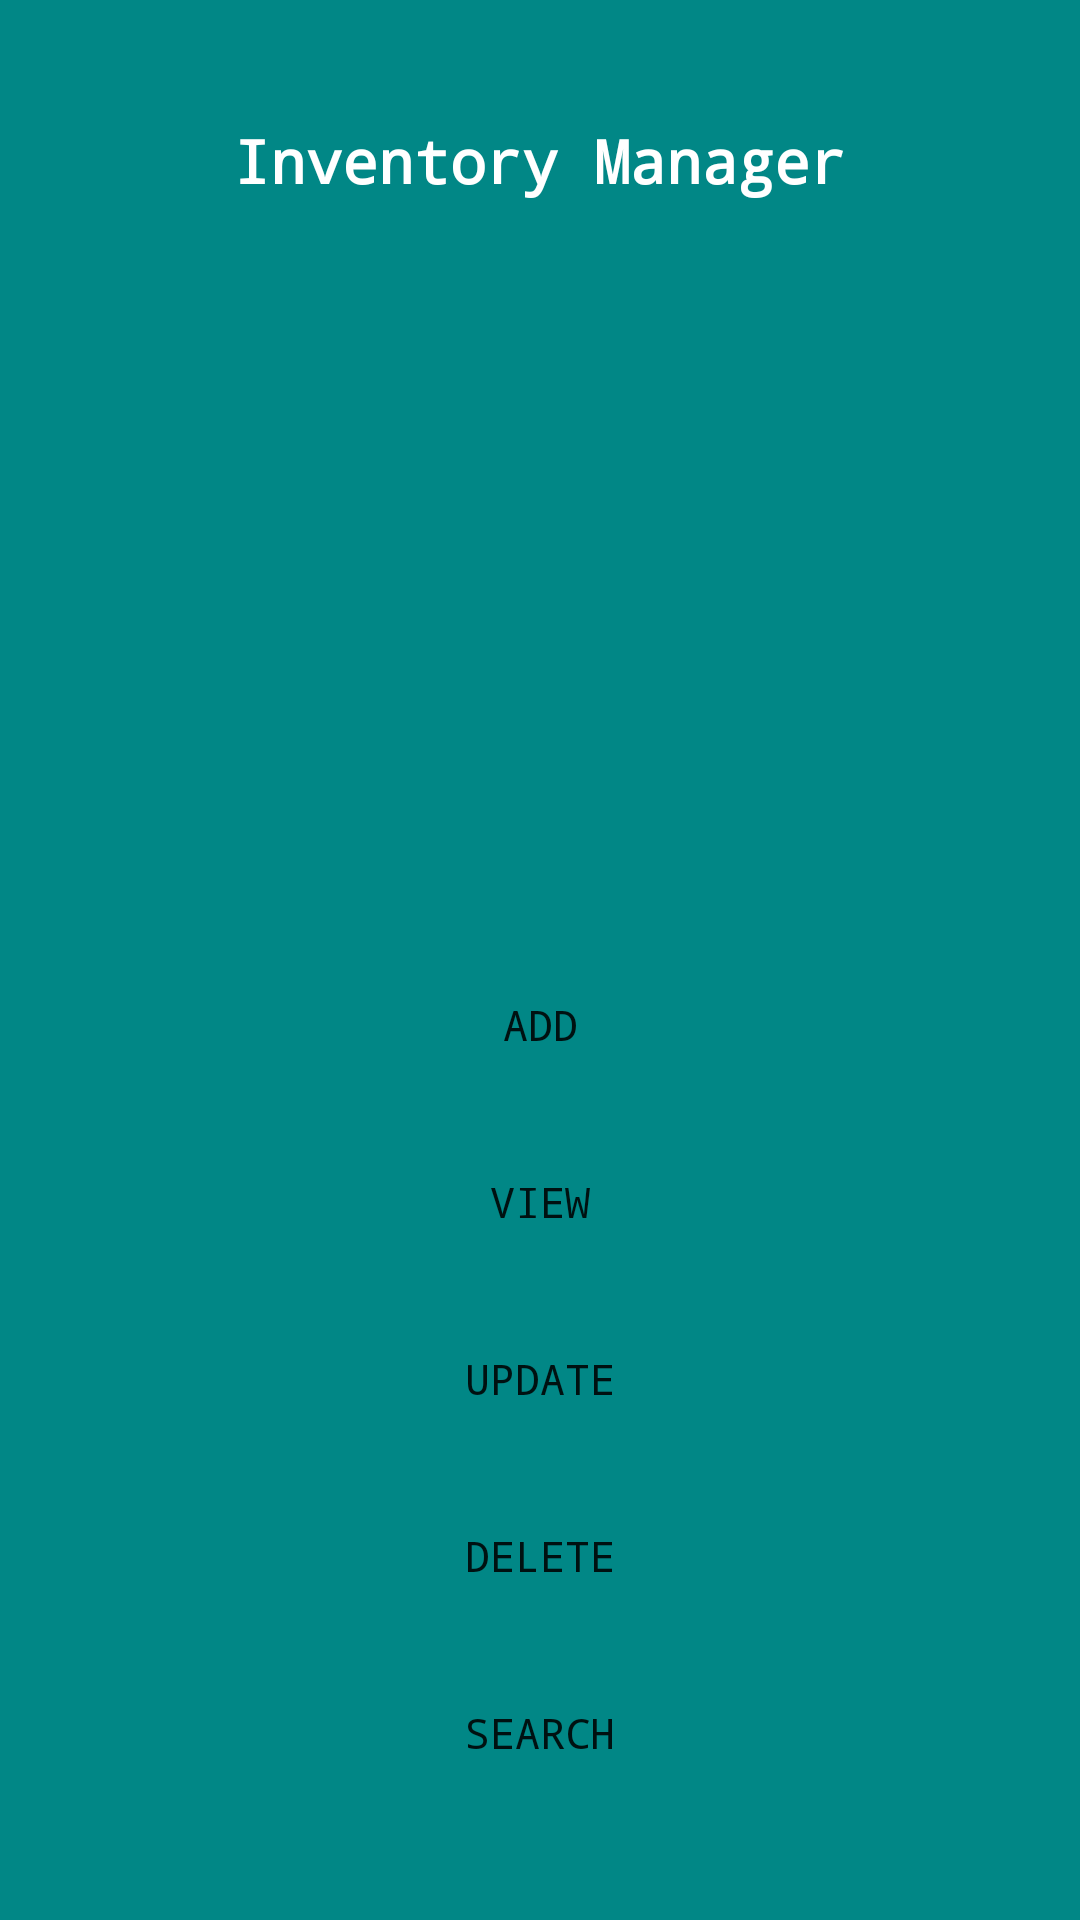

Reconstruct the res/layout file that produces this screen, plus the resources it refers to.
<!-- AndroidManifest.xml: application theme Theme.StockTaker -->
<!-- res/layout/activity_main.xml -->
<?xml version="1.0" encoding="utf-8"?>
<ScrollView
    xmlns:android="http://schemas.android.com/apk/res/android"
    xmlns:tools="http://schemas.android.com/tools"
    android:layout_width="fill_parent"
    android:layout_height="fill_parent"
    android:orientation="vertical"
    android:background="@color/teal_700">
    <LinearLayout
        android:layout_width="fill_parent"
        android:layout_height="fill_parent"
        android:orientation="vertical"
        android:background="@color/teal_700"
        >

        <TextView
            android:layout_width="match_parent"
            android:layout_height="wrap_content"
            android:layout_marginTop="40dp"
            android:layout_marginBottom="0dp"
            android:text="Inventory Manager"
            android:textSize="20sp"
            android:textColor="@color/white"
            android:textAlignment="center"
            android:textStyle="bold"
            android:typeface="monospace"/>

        <ImageView
            android:layout_width="160dp"
            android:layout_height="150dp"
            android:layout_marginTop="50dp"
            android:layout_marginBottom="50dp"
            android:layout_gravity="center_horizontal"
            android:background="@drawable/ivm"
            />

        <Button
            android:id="@+id/btnAdd"
            android:layout_width="match_parent"
            android:layout_height="wrap_content"
            android:layout_marginLeft="40dp"
            android:layout_marginTop="0dp"
            android:layout_marginRight="40dp"
            android:layout_marginBottom="10dp"
            android:background="@drawable/btn_bg"
            android:padding="15dp"
            android:text="Add"
            android:typeface="monospace" />

        <Button
            android:id="@+id/btnView"
            android:layout_width="match_parent"
            android:layout_height="wrap_content"
            android:layout_marginLeft="40dp"
            android:layout_marginTop="0dp"
            android:layout_marginRight="40dp"
            android:layout_marginBottom="10dp"
            android:background="@drawable/btn_bg"
            android:padding="15dp"
            android:text="View"
            android:typeface="monospace" />

        <Button
            android:id="@+id/btnUpdate"
            android:layout_width="match_parent"
            android:layout_height="wrap_content"
            android:layout_marginLeft="40dp"
            android:layout_marginTop="0dp"
            android:layout_marginRight="40dp"
            android:layout_marginBottom="10dp"
            android:background="@drawable/btn_bg"
            android:padding="15dp"
            android:text="Update"
            android:typeface="monospace" />

        <Button
            android:id="@+id/btnDelete"
            android:layout_width="match_parent"
            android:layout_height="wrap_content"
            android:layout_marginLeft="40dp"
            android:layout_marginTop="0dp"
            android:layout_marginRight="40dp"
            android:layout_marginBottom="10dp"
            android:background="@drawable/btn_bg"
            android:padding="15dp"
            android:text="Delete"
            android:typeface="monospace" />

        <Button
            android:id="@+id/btnSearch"
            android:layout_width="match_parent"
            android:layout_height="wrap_content"
            android:layout_marginLeft="40dp"
            android:layout_marginTop="0dp"
            android:layout_marginRight="40dp"
            android:layout_marginBottom="0dp"
            android:background="@drawable/btn_bg"
            android:padding="15dp"
            android:text="Search"
            android:typeface="monospace" />



    </LinearLayout>
</ScrollView>
<!-- resources referenced by this layout -->
<resources>
  <color name="teal_700">#018786</color>
  <color name="white">#FFFFFFFF</color>
  <style name="Theme.StockTaker" parent="Theme.MaterialComponents.DayNight.NoActionBar">
          
          <item name="colorPrimary">@color/purple_500</item>
          <item name="colorPrimaryVariant">@color/teal_700</item>
          <item name="colorOnPrimary">@color/white</item>
          
          <item name="colorSecondary">@color/teal_200</item>
          <item name="colorSecondaryVariant">@color/teal_700</item>
          <item name="colorOnSecondary">@color/black</item>
          
          <item name="android:statusBarColor" tools:targetApi="l">?attr/colorPrimaryVariant</item>
          
      </style>
  <color name="purple_500">#6DD7D3</color>
  <color name="teal_200">#0003DAC5</color>
  <color name="black">#000000</color>
</resources>
